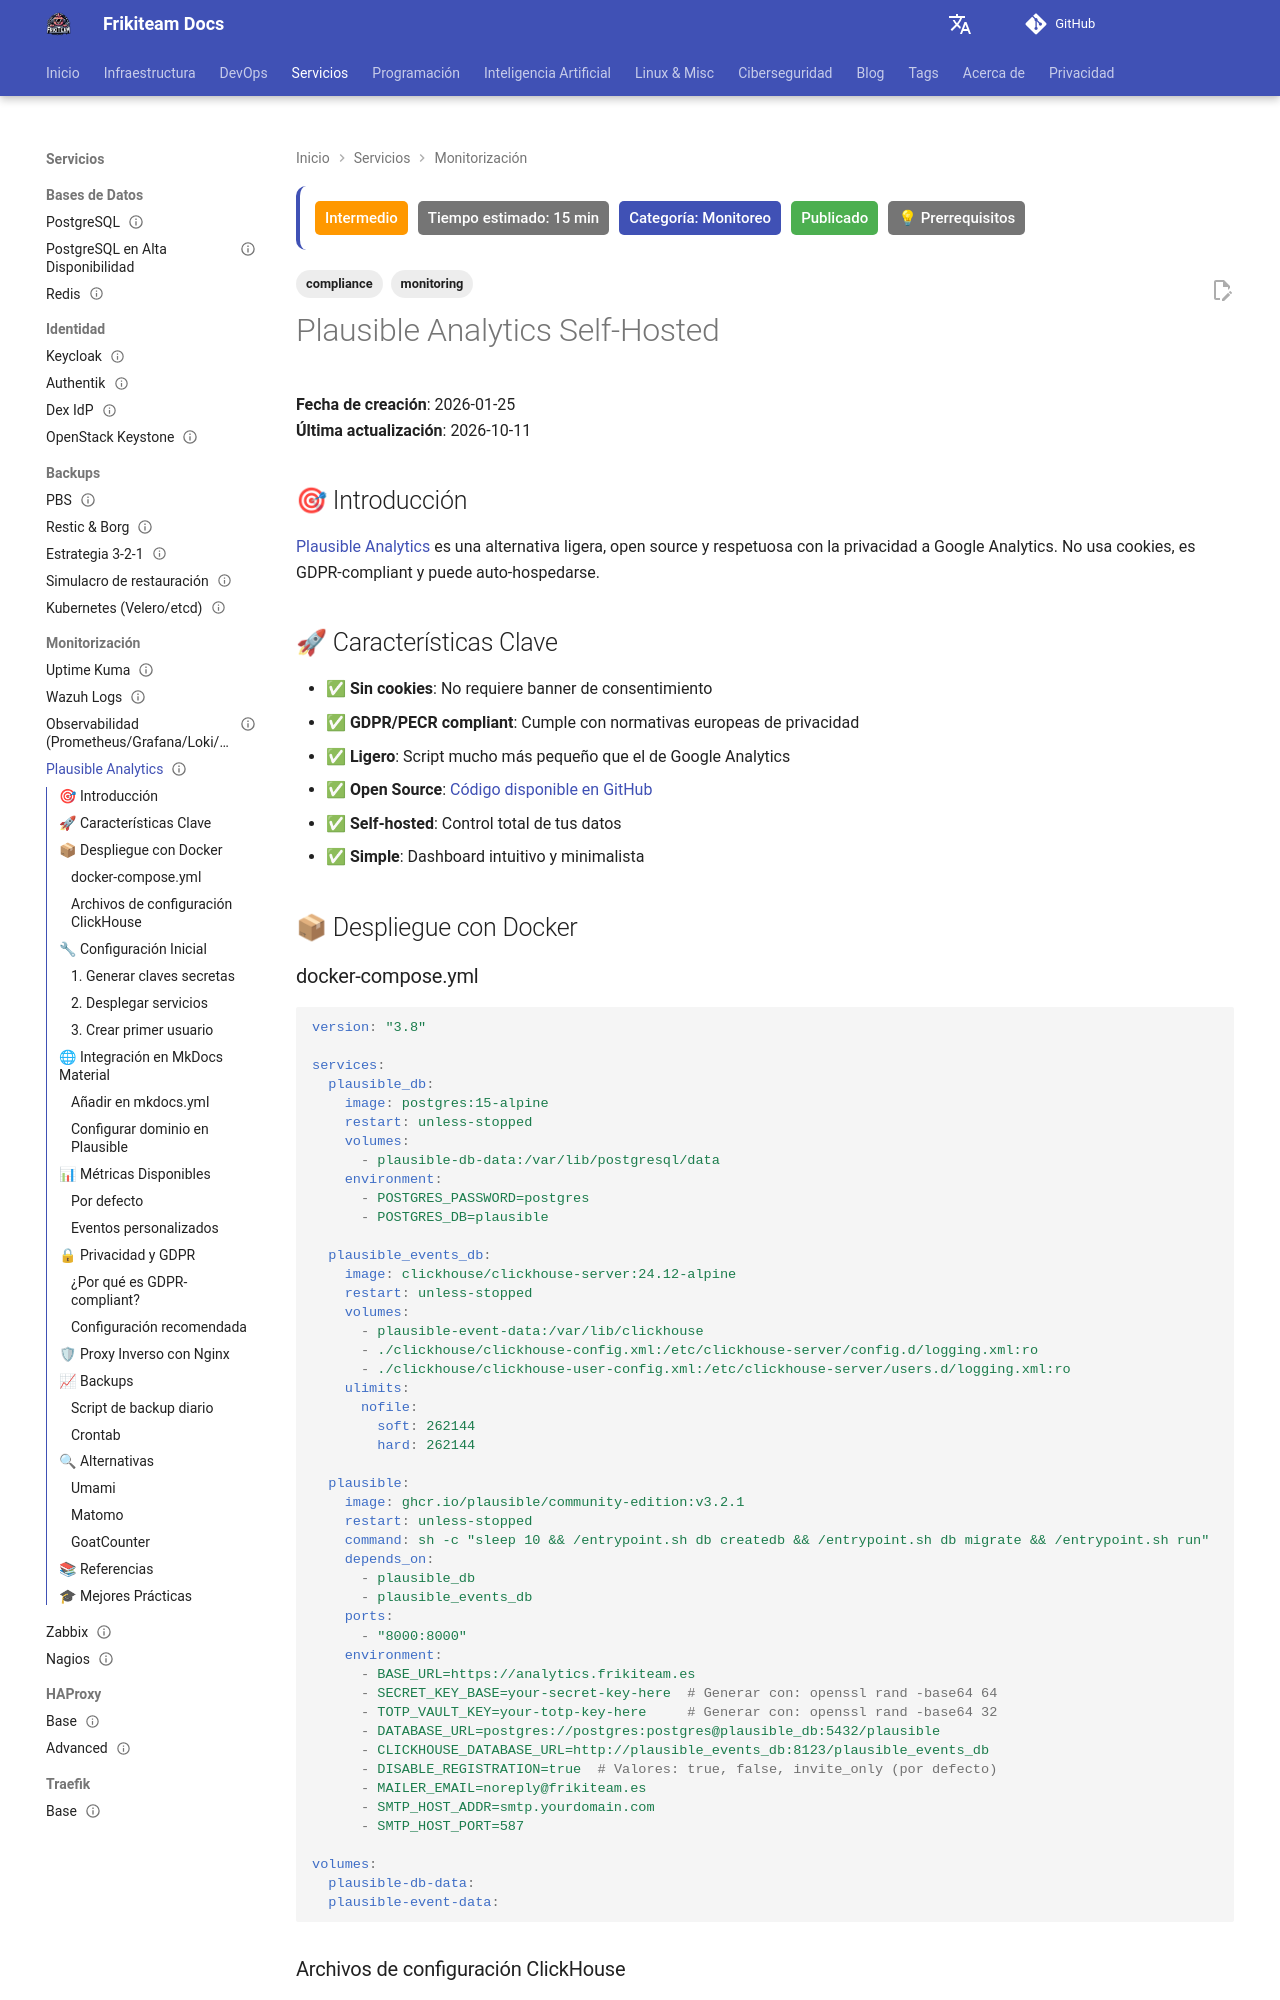

repository: rasty94/Frikiteam-docs · page: doc/monitoring/plausible_analytics/index.html · generator: mkdocs

---
title: "Plausible Analytics Self-Hosted"
description: "Guía completa para implementar Plausible Analytics auto-hospedado: alternativa ligera y respetuosa con la privacidad a Google Analytics"
keywords: "analytics, plausible, privacy, gdpr, self-hosted, docker"
tags: ['monitoring', 'compliance']
updated: 2026-10-11
difficulty: intermediate
estimated_time: 15 min
category: Monitoreo
status: published
last_reviewed: 2026-10-11
prerequisites: ["Conocimientos básicos de DevOps"]
reviewers: ["@rasty94"]
contributors: ["@rasty94"]
---

# Plausible Analytics Self-Hosted

**Fecha de creación**: 2026-01-25  
**Última actualización**: 2026-10-11

## 🎯 Introducción

[Plausible Analytics](https://plausible.io/) es una alternativa ligera, open source y respetuosa con la privacidad a Google Analytics. No usa cookies, es GDPR-compliant y puede auto-hospedarse.

## 🚀 Características Clave

- ✅ **Sin cookies**: No requiere banner de consentimiento
- ✅ **GDPR/PECR compliant**: Cumple con normativas europeas de privacidad
- ✅ **Ligero**: Script mucho más pequeño que el de Google Analytics
- ✅ **Open Source**: [Código disponible en GitHub](https://github.com/plausible/analytics)
- ✅ **Self-hosted**: Control total de tus datos
- ✅ **Simple**: Dashboard intuitivo y minimalista

## 📦 Despliegue con Docker
